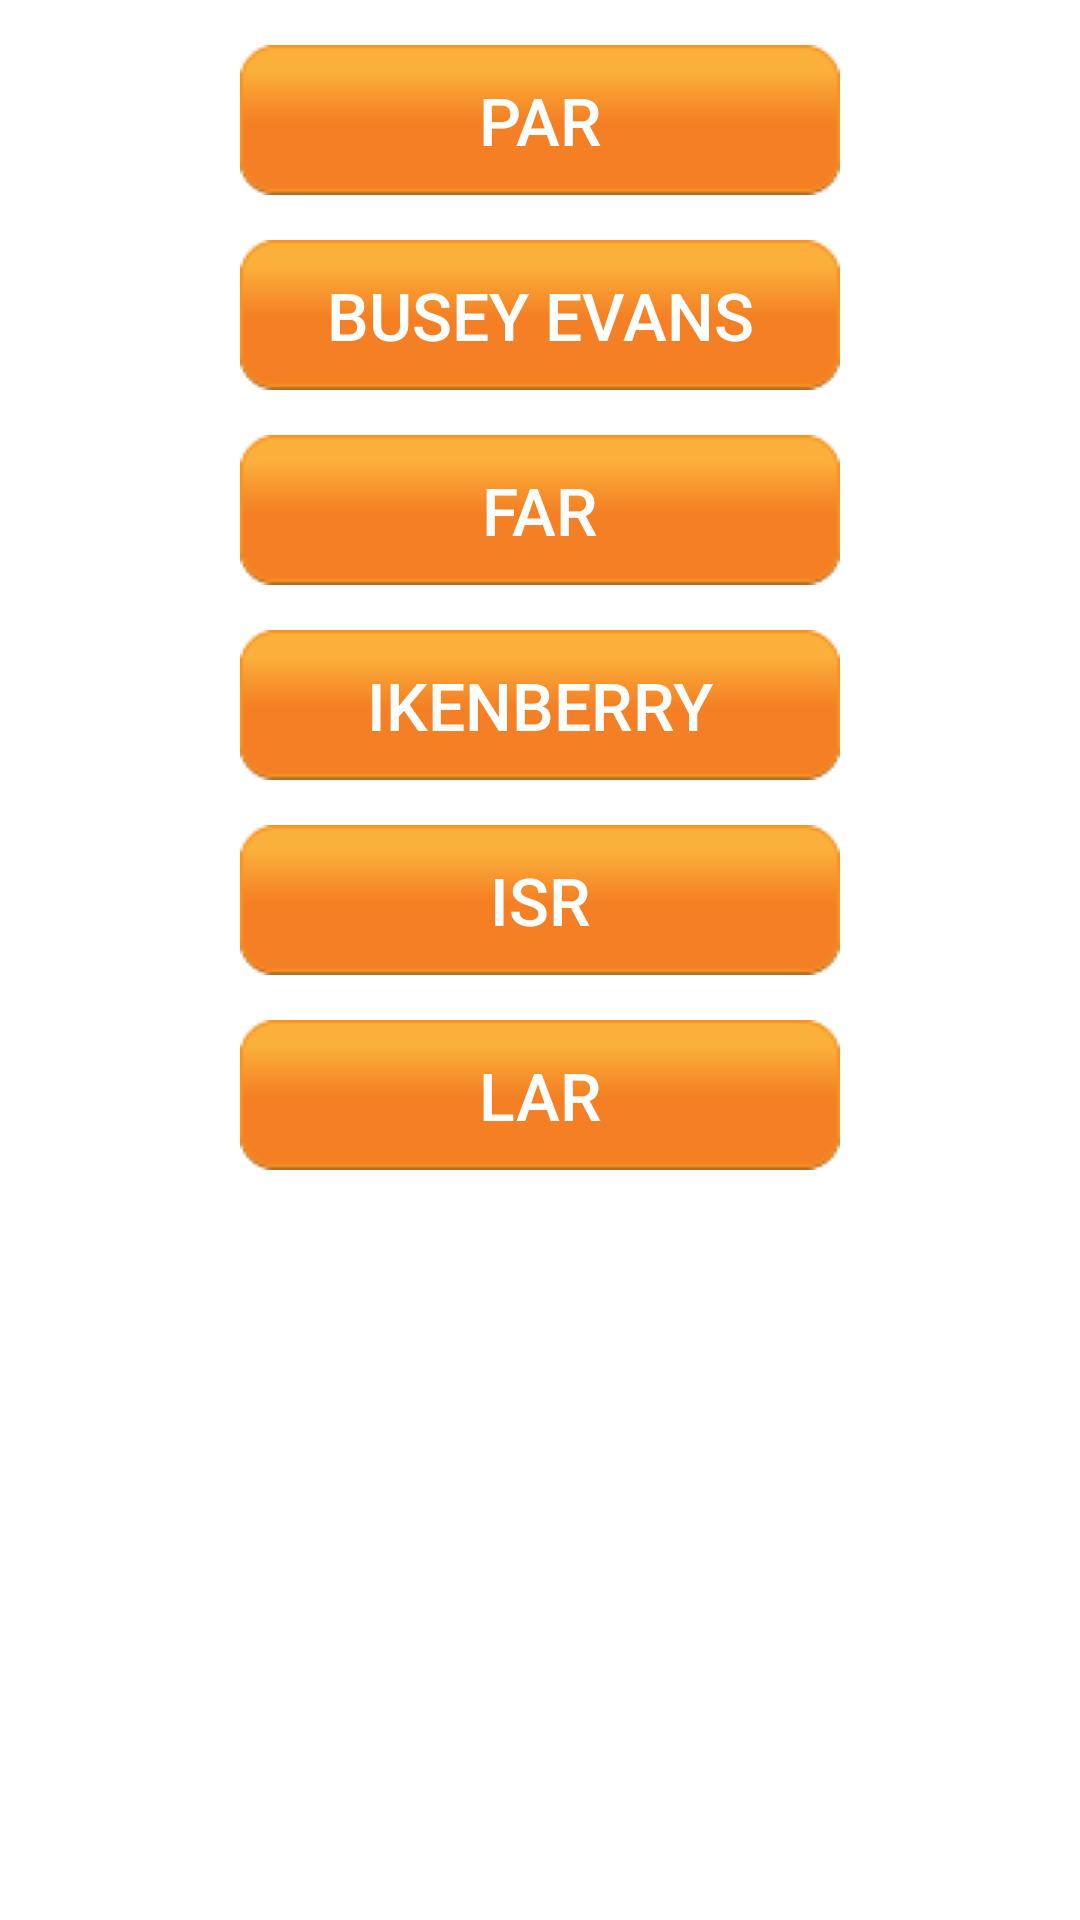

Write the Android layout XML for this screen, with the resource values it uses.
<!-- AndroidManifest.xml: application theme AppTheme -->
<!-- res/layout/activity_dining_hall_info.xml -->
<RelativeLayout xmlns:android="http://schemas.android.com/apk/res/android"
    xmlns:tools="http://schemas.android.com/tools"
    android:layout_width="match_parent"
    android:layout_height="match_parent" >

    <Button
        android:id="@+id/PAR"
        android:layout_width="wrap_content"
        android:layout_height="wrap_content"
        android:layout_alignParentTop="true"
        android:layout_centerHorizontal="true"
        android:onClick="goPAR"
        android:text="@string/PAR"
        android:textColor="#ffffff"
        android:textSize="22sp"
        android:background="@drawable/button"
        android:layout_marginTop="15dp"
        android:width="200dp"
         />

    <Button
        android:id="@+id/Busey_Evans"
        android:layout_width="wrap_content"
        android:layout_height="wrap_content"
        android:layout_below="@+id/PAR"
        android:layout_centerHorizontal="true"
        android:onClick="goBuseyEvans"
        android:text="@string/Busey_Evans"
        android:textColor="#ffffff"
        android:textSize="22sp"
        android:background="@drawable/button"
        android:layout_marginTop="15dp"
        android:width="200dp" />

    <Button
        android:id="@+id/FAR"
        android:layout_width="wrap_content"
        android:layout_height="wrap_content"
        android:layout_below="@+id/Busey_Evans"
        android:layout_centerHorizontal="true"
        android:onClick="goFAR"
        android:text="@string/FAR"
        android:textColor="#ffffff"
        android:textSize="22sp"
        android:background="@drawable/button"
        android:layout_marginTop="15dp"
        android:width="200dp" />

    <Button
        android:id="@+id/Ikenberry"
        android:layout_width="wrap_content"
        android:layout_height="wrap_content"
        android:layout_below="@+id/FAR"
        android:layout_centerHorizontal="true"
        android:onClick="goIkenberry"
        android:text="@string/Ikenberry"
        android:textColor="#ffffff"
        android:textSize="22sp"
        android:background="@drawable/button"
        android:layout_marginTop="15dp"
        android:width="200dp" />

    <Button
        android:id="@+id/ISR"
        android:layout_width="wrap_content"
        android:layout_height="wrap_content"
        android:layout_below="@+id/Ikenberry"
        android:layout_centerHorizontal="true"
        android:onClick="goISR"
        android:text="@string/ISR"
        android:textColor="#ffffff"
        android:textSize="22sp"
        android:background="@drawable/button"
        android:layout_marginTop="15dp"
        android:width="200dp" />

    <Button
        android:id="@+id/LAR"
        android:layout_width="wrap_content"
        android:layout_height="wrap_content"
        android:layout_below="@+id/ISR"
        android:layout_centerHorizontal="true"
        android:onClick="goLAR"
        android:text="@string/LAR"
        android:textColor="#ffffff"
        android:textSize="22sp"
        android:background="@drawable/button"
        android:layout_marginTop="15dp"
        android:width="200dp" />

</RelativeLayout>
<!-- resources referenced by this layout -->
<resources>
  <!-- drawable button: png bitmap (drawable-mdpi, 938 bytes) -->
  <string name="Busey_Evans">Busey Evans</string>
  <string name="FAR">FAR</string>
  <string name="ISR">ISR</string>
  <string name="Ikenberry">Ikenberry</string>
  <string name="LAR">LAR</string>
  <string name="PAR">PAR</string>
</resources>
